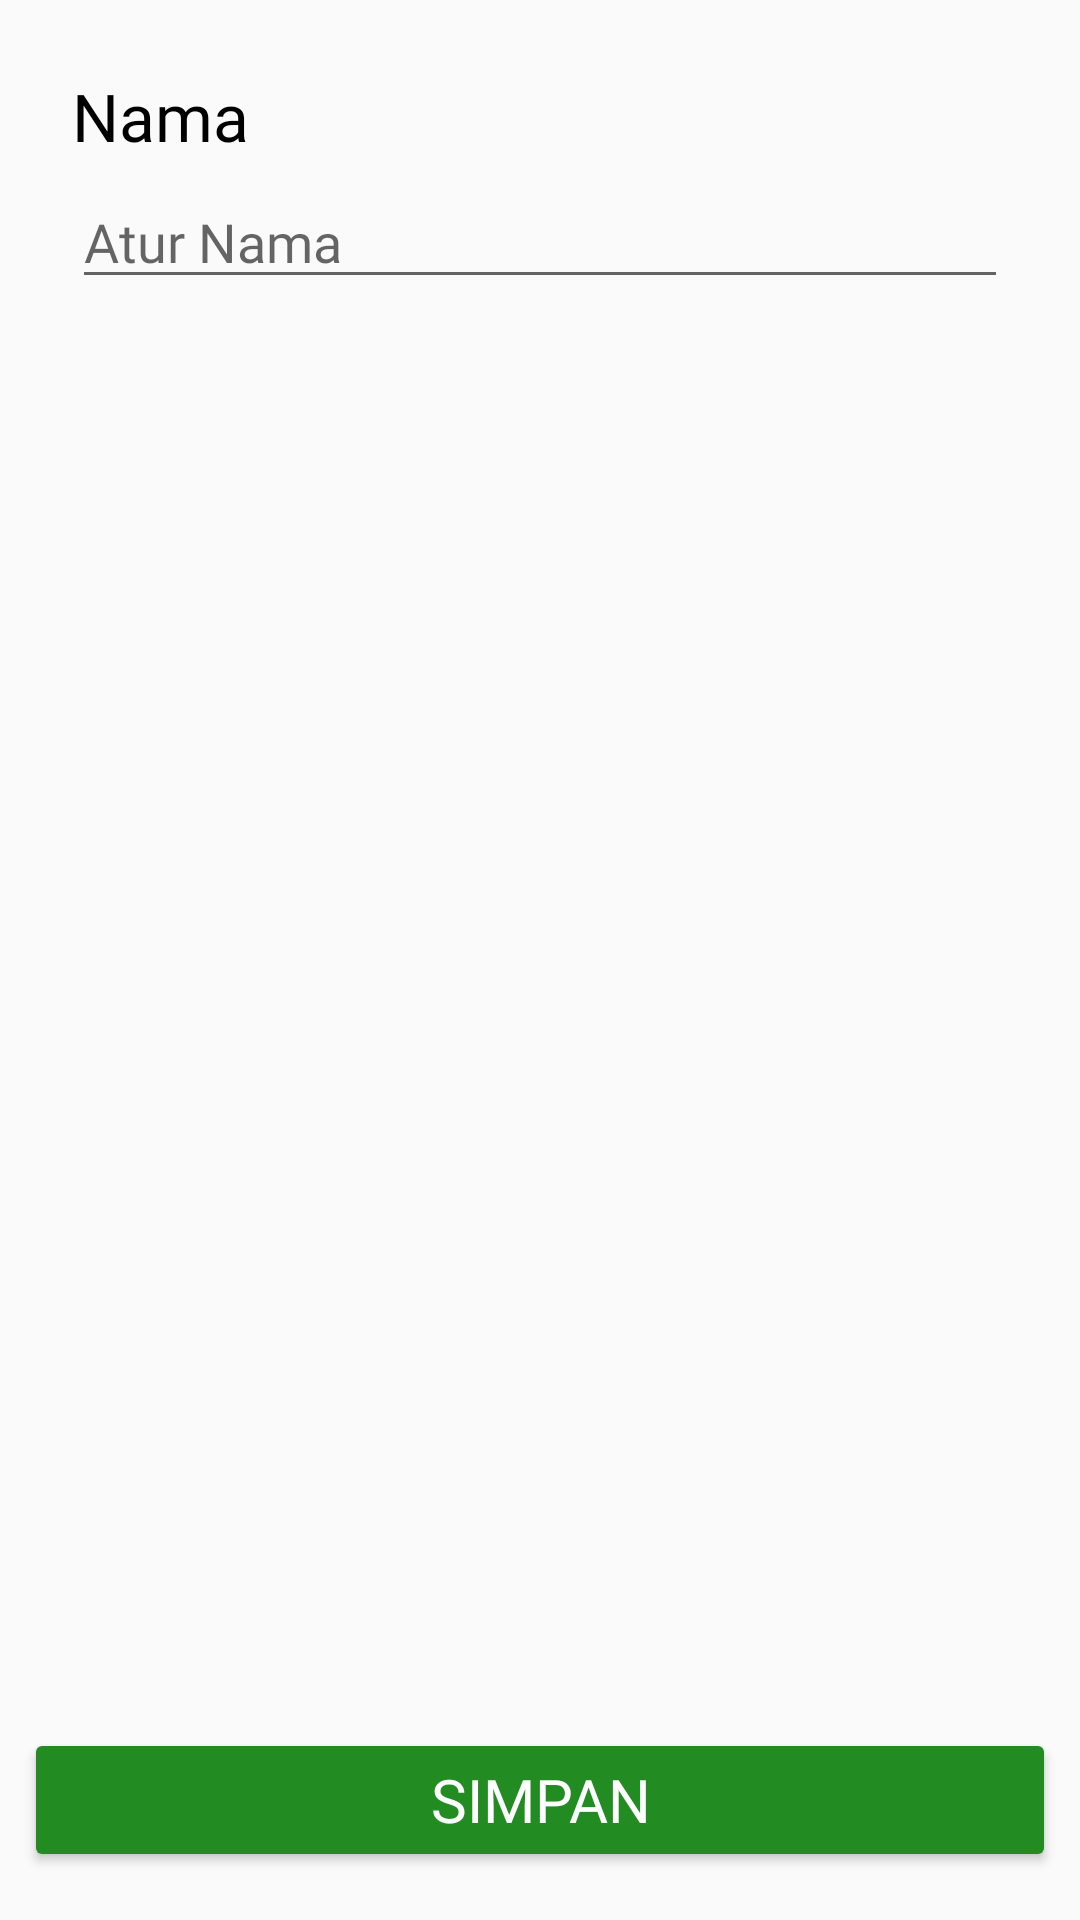

This screen was rendered from an Android layout file. Write that file and the resources it references.
<!-- AndroidManifest.xml: application theme CustomActionBarTheme -->
<!-- res/layout/fragment_setting.xml -->
<?xml version="1.0" encoding="utf-8"?>
<androidx.constraintlayout.widget.ConstraintLayout xmlns:android="http://schemas.android.com/apk/res/android"
    xmlns:app="http://schemas.android.com/apk/res-auto"
    xmlns:tools="http://schemas.android.com/tools"
    android:layout_width="match_parent"
    android:layout_height="match_parent"
    tools:context=".ui.setting.SettingFragment">

    <TextView
        android:id="@+id/tv_nama"
        android:layout_width="wrap_content"
        android:layout_height="wrap_content"
        android:layout_marginStart="24dp"
        android:layout_marginTop="24dp"
        android:text="@string/title_edt_nama"
        android:textColor="@color/black"
        android:fontFamily="@font/quicksand_bold"
        android:textSize="22sp"
        app:layout_constraintStart_toStartOf="parent"
        app:layout_constraintTop_toTopOf="parent" />

    <EditText
        android:id="@+id/edt_nama"
        android:layout_width="0dp"
        android:layout_height="wrap_content"
        android:layout_marginStart="24dp"
        android:layout_marginTop="5dp"
        android:layout_marginEnd="24dp"
        android:hint="@string/hint_edt_atur_nama"
        android:fontFamily="@font/quicksand"
        android:text=""
        android:textSize="18sp"
        app:layout_constraintEnd_toEndOf="parent"
        app:layout_constraintStart_toStartOf="parent"
        app:layout_constraintTop_toBottomOf="@+id/tv_nama" />

    <Button
        android:id="@+id/btn_simpan"
        android:layout_width="0dp"
        android:layout_height="wrap_content"
        android:layout_marginStart="8dp"

        android:layout_marginEnd="8dp"
        android:layout_marginBottom="16dp"
        android:backgroundTint="@color/green"
        android:fontFamily="@font/quicksand_bold"
        android:text="@string/btn_simpan"
        android:textColor="@color/white"
        android:textSize="20sp"
        app:layout_constraintBottom_toBottomOf="parent"
        app:layout_constraintEnd_toEndOf="parent"
        app:layout_constraintStart_toStartOf="parent" />
</androidx.constraintlayout.widget.ConstraintLayout>
<!-- resources referenced by this layout -->
<resources>
  <color name="black">#FF000000</color>
  <color name="green">#228B22</color>
  <color name="white">#FFFFFFFF</color>
  <string name="btn_simpan">SIMPAN</string>
  <string name="hint_edt_atur_nama">Atur Nama</string>
  <string name="title_edt_nama">Nama</string>
  <style name="CustomActionBarTheme" parent="@style/Theme.Guifena">
          <item name="actionBarStyle">@style/CustomActionBar</item>
      </style>
  <style name="Theme.Guifena" parent="Theme.AppCompat.DayNight.DarkActionBar">
          
          <item name="colorPrimary">@color/green</item>
          <item name="colorPrimaryVariant">@color/green</item>
          <item name="colorOnPrimary">@color/white</item>
          
          <item name="colorSecondary">@color/teal_200</item>
          <item name="colorSecondaryVariant">@color/teal_700</item>
          <item name="colorOnSecondary">@color/black</item>
          
          <item name="android:statusBarColor" tools:targetApi="l">?attr/colorPrimaryVariant</item>
          
      </style>
  <style name="CustomActionBar" parent="Widget.AppCompat.Light.ActionBar.Solid.Inverse">
          <item name="background">@drawable/actionbar_layer_list</item>
          <item name="titleTextStyle">@style/Theme.AppLib.ActionBar.TitleTextStyle</item>
      </style>
  <color name="teal_200">#FF03DAC5</color>
  <color name="teal_700">#FF018786</color>
  <!-- drawable actionbar_layer_list (drawable) -->
  <?xml version="1.0" encoding="utf-8"?>
  <layer-list xmlns:android="http://schemas.android.com/apk/res/android">
  
      <item android:drawable="@drawable/actionbar_background"/>
      <item android:drawable="@drawable/actionbar_foreground"/>
  
  </layer-list>
  <style name="Theme.AppLib.ActionBar.TitleTextStyle" parent="">
          <item name="android:fontFamily">@font/quicksand_bold</item>
          <item name="android:textSize">26sp</item>
          <item name="android:textColor">@color/white</item>
      </style>
  <!-- drawable actionbar_background (drawable) -->
  <?xml version="1.0" encoding="utf-8"?>
  <shape xmlns:android="http://schemas.android.com/apk/res/android"
      android:shape="rectangle">
      <solid android:color="#005A0505"/>
  </shape>
  <!-- drawable actionbar_foreground (drawable) -->
  <?xml version="1.0" encoding="utf-8"?>
  <shape xmlns:android="http://schemas.android.com/apk/res/android"
      android:shape="rectangle">
  
      <solid android:color="@color/green"/>
      <corners
          android:bottomLeftRadius="16dp"
          android:bottomRightRadius="16dp"
          android:topLeftRadius="0dp"
          android:topRightRadius="0dp"/>
  
  </shape>
</resources>
